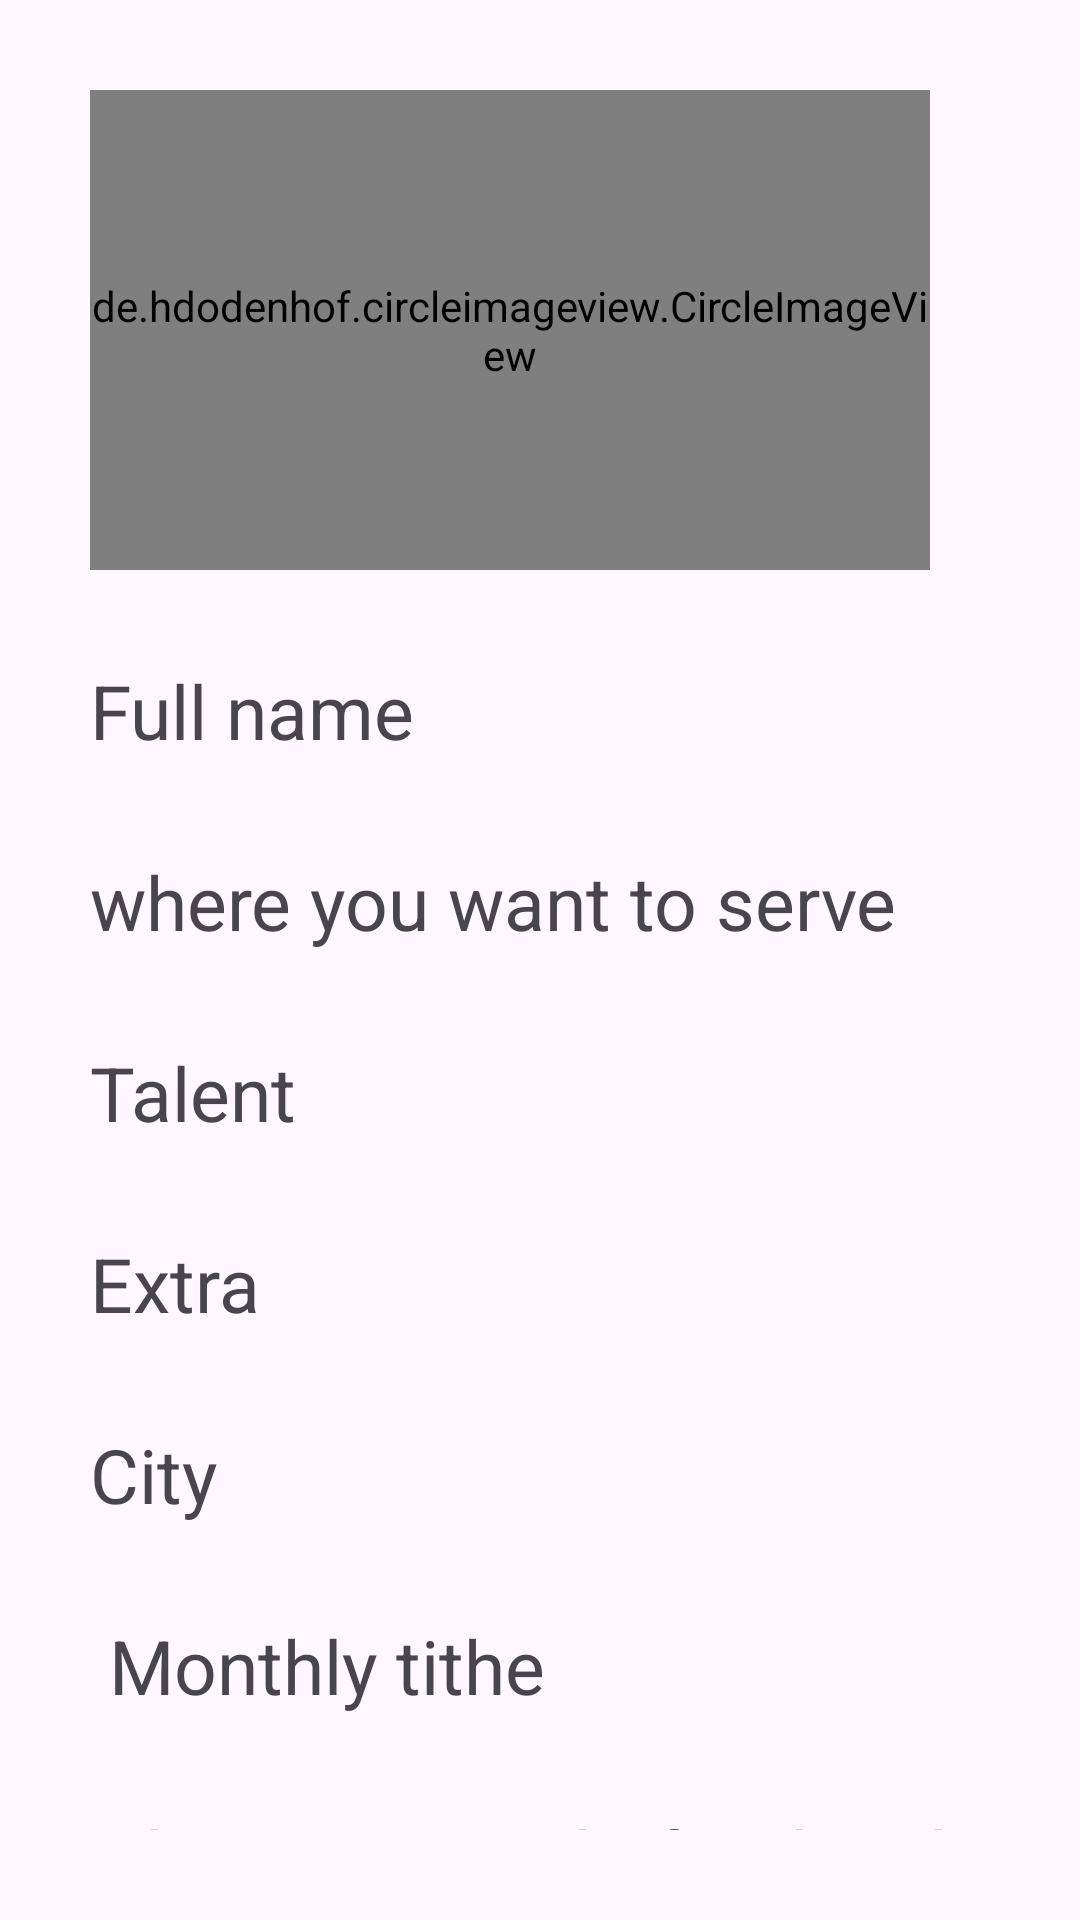

The Android layout XML behind this screen, and the referenced resources:
<!-- AndroidManifest.xml: application theme Theme.UploadTest -->
<!-- res/layout/main_item.xml -->
<?xml version="1.0" encoding="utf-8"?>
<LinearLayout xmlns:android="http://schemas.android.com/apk/res/android"
    xmlns:app="http://schemas.android.com/apk/res-auto"
    android:layout_width="600dp"
    android:layout_height="wrap_content"
    android:elevation="50dp"
    app:cardCornerRadius="6dp">

    <RelativeLayout
        android:layout_width="420dp"
        android:layout_height="wrap_content"
        android:padding="30dp">

        <de.hdodenhof.circleimageview.CircleImageView
            android:id="@+id/image_recyclerView_id"
            android:layout_width="280dp"
            android:layout_height="160dp"
            android:src="@mipmap/ic_launcher"
            app:civ_border_color="@color/black"
            app:civ_border_width="5dp" />


        <TextView
            android:id="@+id/tvfirstname_recyclerview_id"
            android:layout_width="match_parent"
            android:layout_height="wrap_content"
            android:layout_below="@+id/image_recyclerView_id"
            android:layout_marginTop="30dp"
            android:text="Full name"
            android:textSize="25sp" />

        <TextView
            android:id="@+id/description_recyclerview_id"
            android:layout_width="match_parent"
            android:layout_height="wrap_content"
            android:layout_below="@+id/tvfirstname_recyclerview_id"
            android:layout_marginTop="30dp"
            android:text="where you want to serve"
            android:textSize="25sp" />

        <TextView
            android:id="@+id/experience_recyclerview_id"
            android:layout_width="match_parent"
            android:layout_height="wrap_content"
            android:layout_below="@+id/description_recyclerview_id"
            android:layout_marginTop="30dp"
            android:text="Talent"
            android:textSize="25sp" />

        <TextView
            android:id="@+id/extra_recyclerview_id"
            android:layout_width="match_parent"
            android:layout_height="wrap_content"
            android:layout_below="@+id/experience_recyclerview_id"
            android:layout_marginTop="30dp"
            android:text="Extra"
            android:textSize="25sp" />

        <TextView
            android:id="@+id/city_recyclerview_id"
            android:layout_width="match_parent"
            android:layout_height="wrap_content"
            android:layout_below="@+id/extra_recyclerview_id"
            android:layout_marginTop="30dp"
            android:text="City"
            android:textSize="25sp" />

        <TextView
            android:id="@+id/salary_recyclerview_id"
            android:layout_width="match_parent"
            android:layout_height="wrap_content"
            android:layout_below="@+id/city_recyclerview_id"
            android:layout_marginTop="30dp"
            android:text=" Monthly tithe"
            android:textSize="25sp" />

        <TextView
            android:id="@+id/skill_recyclerview_id"
            android:layout_width="match_parent"
            android:layout_height="wrap_content"
            android:layout_below="@+id/salary_recyclerview_id"
            android:layout_marginTop="30dp"
            android:text="what can you do for the church"
            android:textSize="25sp" />
    </RelativeLayout>

</LinearLayout>
<!-- resources referenced by this layout -->
<resources>
  <color name="black">#000000</color>
  <style name="Theme.UploadTest" parent="Base.Theme.UploadTest" />
  <style name="Base.Theme.UploadTest" parent="Theme.Material3.DayNight.NoActionBar">
          
          
      </style>
</resources>
